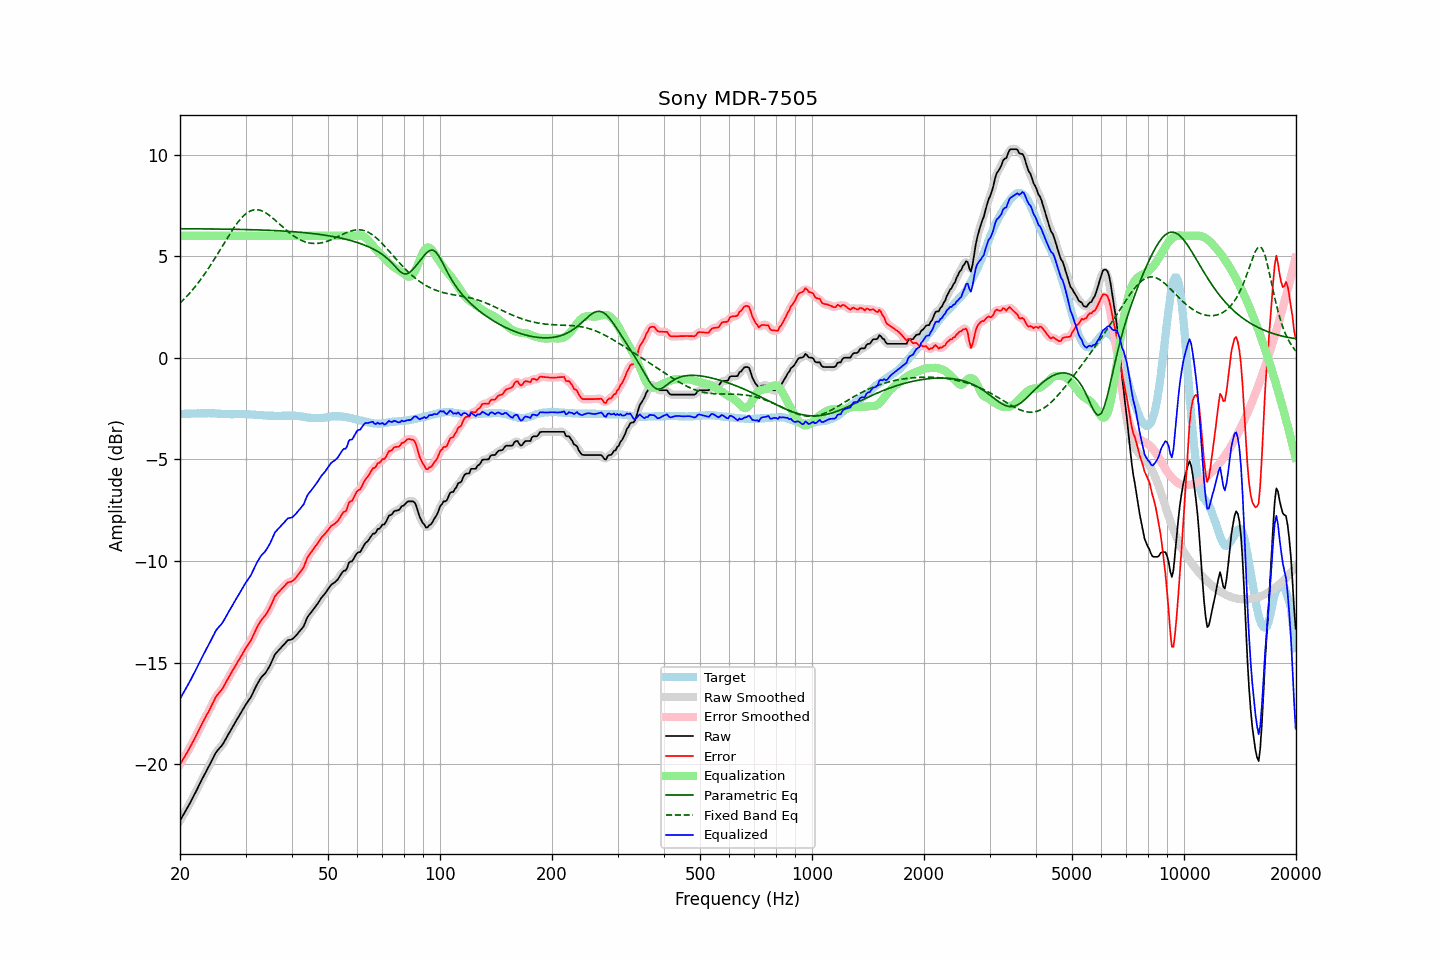

The data file committed next to this chart (first rows):
frequency, raw, error, smoothed, error_smoothed, equalization, parametric_eq, fixed_band_eq, equalized_raw, equalized_smoothed, target
20.00, -22.78, -20.02, -22.78, -20.02, 6.00, 6.35, 2.69, -16.78, -16.78, -2.76
20.20, -22.64, -19.88, -22.64, -19.88, 6.00, 6.35, 2.77, -16.64, -16.64, -2.76
20.40, -22.50, -19.74, -22.51, -19.75, 6.00, 6.35, 2.84, -16.50, -16.51, -2.76
20.61, -22.37, -19.61, -22.37, -19.61, 6.00, 6.35, 2.92, -16.37, -16.37, -2.75
20.81, -22.23, -19.48, -22.23, -19.48, 6.00, 6.35, 3.01, -16.23, -16.23, -2.75
21.02, -22.09, -19.34, -22.09, -19.34, 6.00, 6.35, 3.09, -16.09, -16.09, -2.75
21.23, -21.94, -19.19, -21.94, -19.20, 6.00, 6.35, 3.18, -15.94, -15.94, -2.75
21.44, -21.79, -19.05, -21.80, -19.05, 6.00, 6.35, 3.27, -15.79, -15.80, -2.74
21.66, -21.65, -18.90, -21.64, -18.90, 6.00, 6.35, 3.36, -15.65, -15.64, -2.74
21.87, -21.49, -18.75, -21.49, -18.75, 6.00, 6.35, 3.46, -15.49, -15.49, -2.74
22.09, -21.33, -18.59, -21.33, -18.59, 6.00, 6.35, 3.56, -15.33, -15.33, -2.74
22.31, -21.17, -18.44, -21.17, -18.44, 6.00, 6.35, 3.66, -15.17, -15.17, -2.73
22.54, -21.02, -18.27, -21.01, -18.28, 6.00, 6.35, 3.76, -15.02, -15.01, -2.74
22.76, -20.85, -18.12, -20.85, -18.12, 6.00, 6.34, 3.87, -14.85, -14.85, -2.73
22.99, -20.69, -17.96, -20.70, -17.96, 6.00, 6.34, 3.98, -14.69, -14.70, -2.73
23.22, -20.54, -17.81, -20.54, -17.81, 6.00, 6.34, 4.09, -14.54, -14.54, -2.73
23.45, -20.39, -17.66, -20.39, -17.66, 6.00, 6.34, 4.20, -14.39, -14.39, -2.73
23.69, -20.25, -17.51, -20.25, -17.52, 6.00, 6.34, 4.32, -14.25, -14.25, -2.73
23.92, -20.10, -17.38, -20.10, -17.37, 6.00, 6.34, 4.44, -14.10, -14.10, -2.72
24.16, -19.94, -17.21, -19.94, -17.22, 6.00, 6.34, 4.56, -13.94, -13.94, -2.73
24.40, -19.78, -17.05, -19.78, -17.05, 6.00, 6.34, 4.68, -13.78, -13.78, -2.73
24.65, -19.64, -16.90, -19.62, -16.89, 6.00, 6.34, 4.81, -13.64, -13.62, -2.73
24.89, -19.47, -16.73, -19.48, -16.74, 6.00, 6.34, 4.93, -13.47, -13.48, -2.74
25.14, -19.35, -16.61, -19.36, -16.62, 6.00, 6.34, 5.06, -13.35, -13.36, -2.74
25.39, -19.26, -16.51, -19.26, -16.51, 6.00, 6.34, 5.19, -13.26, -13.26, -2.75
25.65, -19.17, -16.42, -19.17, -16.42, 6.00, 6.33, 5.32, -13.17, -13.17, -2.75
25.91, -19.09, -16.32, -19.08, -16.32, 6.00, 6.33, 5.45, -13.09, -13.08, -2.76
26.16, -18.96, -16.20, -18.96, -16.20, 6.00, 6.33, 5.58, -12.96, -12.96, -2.76
26.43, -18.83, -16.05, -18.83, -16.06, 6.00, 6.33, 5.71, -12.83, -12.83, -2.77
26.69, -18.68, -15.91, -18.68, -15.91, 6.00, 6.33, 5.84, -12.68, -12.68, -2.77
26.96, -18.54, -15.76, -18.54, -15.77, 6.00, 6.33, 5.97, -12.54, -12.54, -2.77
27.23, -18.41, -15.63, -18.40, -15.62, 6.00, 6.33, 6.09, -12.41, -12.40, -2.77
27.50, -18.26, -15.48, -18.26, -15.49, 6.00, 6.33, 6.22, -12.26, -12.26, -2.78
27.77, -18.12, -15.34, -18.13, -15.35, 6.00, 6.32, 6.34, -12.12, -12.13, -2.78
28.05, -17.99, -15.22, -17.99, -15.21, 6.00, 6.32, 6.45, -11.99, -11.99, -2.77
28.33, -17.85, -15.08, -17.86, -15.08, 6.00, 6.32, 6.56, -11.85, -11.86, -2.77
28.62, -17.73, -14.95, -17.72, -14.95, 6.00, 6.32, 6.67, -11.73, -11.72, -2.77
28.90, -17.59, -14.82, -17.59, -14.82, 6.00, 6.32, 6.77, -11.59, -11.59, -2.77
29.19, -17.45, -14.68, -17.46, -14.69, 6.00, 6.32, 6.86, -11.45, -11.46, -2.77
29.48, -17.32, -14.55, -17.32, -14.55, 6.00, 6.31, 6.94, -11.32, -11.32, -2.77
29.78, -17.19, -14.41, -17.19, -14.41, 6.00, 6.31, 7.02, -11.19, -11.19, -2.77
30.08, -17.06, -14.27, -17.06, -14.28, 6.00, 6.31, 7.09, -11.06, -11.06, -2.78
30.38, -16.95, -14.16, -16.95, -14.16, 6.00, 6.31, 7.15, -10.95, -10.95, -2.78
30.68, -16.82, -14.04, -16.83, -14.04, 6.00, 6.31, 7.19, -10.82, -10.83, -2.78
30.99, -16.72, -13.92, -16.70, -13.91, 6.00, 6.30, 7.23, -10.72, -10.70, -2.79
31.30, -16.55, -13.75, -16.55, -13.76, 6.00, 6.30, 7.26, -10.55, -10.55, -2.79
31.61, -16.38, -13.58, -16.39, -13.59, 6.00, 6.30, 7.28, -10.38, -10.39, -2.80
31.93, -16.22, -13.41, -16.22, -13.41, 6.00, 6.30, 7.29, -10.22, -10.22, -2.80
32.24, -16.06, -13.25, -16.06, -13.25, 6.00, 6.30, 7.29, -10.06, -10.06, -2.81
32.57, -15.93, -13.10, -15.92, -13.10, 6.00, 6.29, 7.27, -9.93, -9.92, -2.82
32.89, -15.79, -12.97, -15.80, -12.97, 6.00, 6.29, 7.26, -9.79, -9.80, -2.82
33.22, -15.68, -12.86, -15.69, -12.87, 6.00, 6.29, 7.23, -9.68, -9.69, -2.82
33.55, -15.60, -12.77, -15.60, -12.77, 6.00, 6.28, 7.19, -9.60, -9.60, -2.83
33.89, -15.52, -12.68, -15.51, -12.67, 6.00, 6.28, 7.15, -9.52, -9.51, -2.84
34.23, -15.40, -12.56, -15.41, -12.56, 6.00, 6.28, 7.10, -9.40, -9.41, -2.84
34.57, -15.27, -12.42, -15.28, -12.43, 6.00, 6.27, 7.04, -9.27, -9.28, -2.85
34.92, -15.14, -12.28, -15.13, -12.28, 6.00, 6.27, 6.99, -9.14, -9.13, -2.85
35.27, -14.97, -12.11, -14.96, -12.10, 6.00, 6.27, 6.92, -8.97, -8.96, -2.85
35.62, -14.78, -11.93, -14.78, -11.93, 6.00, 6.26, 6.85, -8.78, -8.78, -2.85
35.97, -14.60, -11.74, -14.63, -11.77, 6.00, 6.26, 6.78, -8.60, -8.63, -2.86
... 635 more rows
